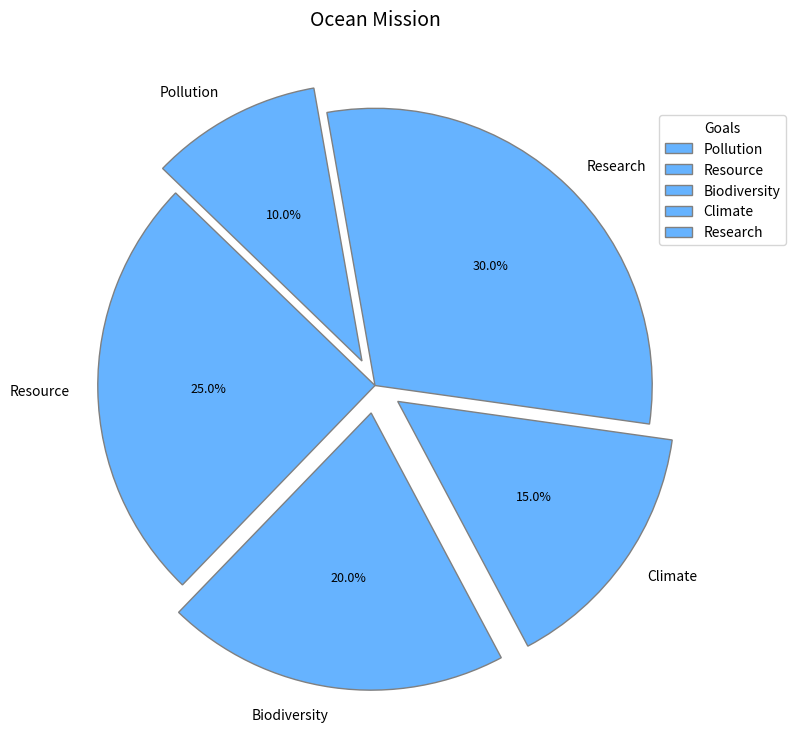

Write Python code to recreate this figure.
import matplotlib.pyplot as plt

objectives = ['Pollution', 'Resource', 'Biodiversity', 'Climate', 'Research']
proportions = [10, 25, 20, 15, 30]
single_color = '#66B3FF'

fig, ax = plt.subplots(figsize=(9, 9))
wedges, texts, autotexts = ax.pie(
    proportions, 
    labels=objectives, 
    autopct='%1.1f%%', 
    startangle=100,
    colors=[single_color]*len(proportions),
    explode=(0.1, 0, 0.1, 0.1, 0),
    shadow=False,
    textprops=dict(color="black"),
    wedgeprops=dict(edgecolor='grey', linewidth=1)
)

plt.title("Ocean Mission", fontsize=14, fontweight='medium', pad=10)
plt.setp(autotexts, size=9, fontweight="light")

ax.legend(wedges, objectives, title="Goals", loc="upper left", bbox_to_anchor=(0.9, 0.9))

plt.show()
